Run: headless pygame with SDL's dummy video driver; simulated clock (each Clock.tick advances the game by its frame time, no real sleeping); random seed 0; keys injected as events and as key.get_pressed() state; no mouse input.
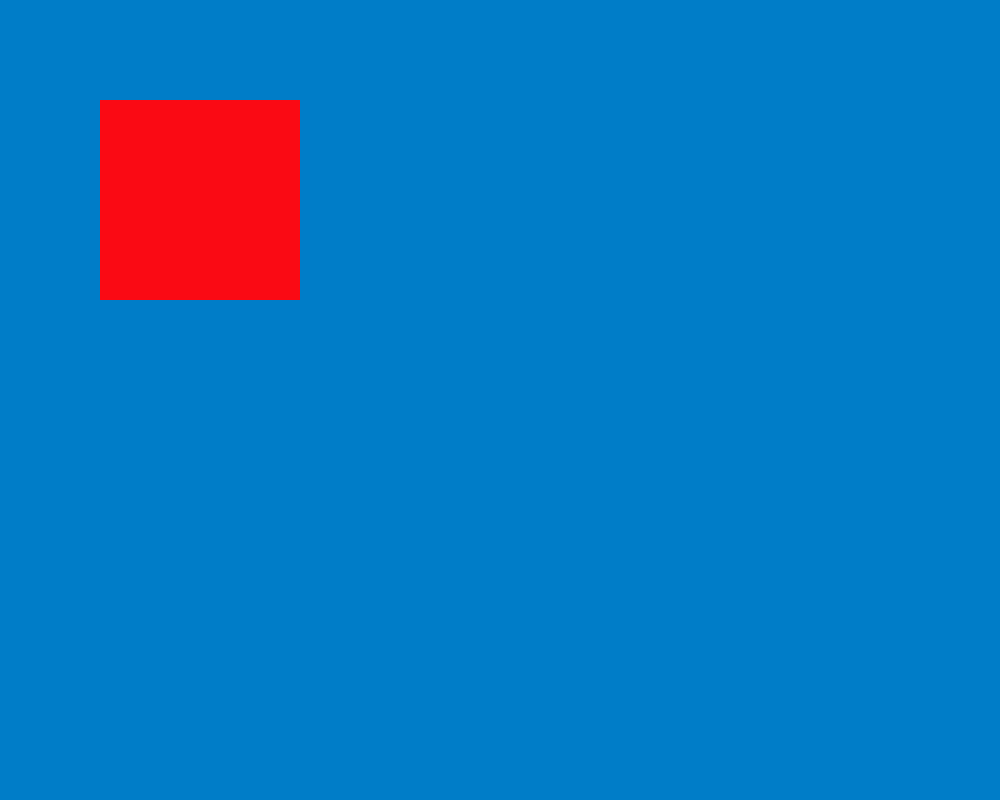
Frame 1 of 4 · flips 1–60 · no input
Frame 2 of 4 · flips 61–180 · tapped SPACE, RETURN · held RIGHT (→), D · screen unchanged from frame 1, image omitted
Frame 3 of 4 · flips 181–300 · held DOWN (↓), S · screen unchanged from frame 2, image omitted
Frame 4 of 4 · flips 301–420 · held LEFT (←), A, UP (↑), W · screen unchanged from frame 3, image omitted

The pygame program that drew these frames:

import pygame
class game:
    def __init__(self):
        pygame.init()
        self.screen=pygame.display.set_mode((1000,800))
        self.clock=pygame.time.Clock()
        self.reg=pygame.rect.Rect(100,100,200,200)
        
    def game_loop(self):
        while True:
            
            self.screen.fill((0,125,200))
            pygame.draw.rect(self.screen,(250,10,20),self.reg)
            for event in pygame.event.get():
                if event.type==pygame.QUIT:
                    pygame.quit()
            pygame.display.update()
            self.clock.tick(60)
Game=game()
Game.game_loop()
